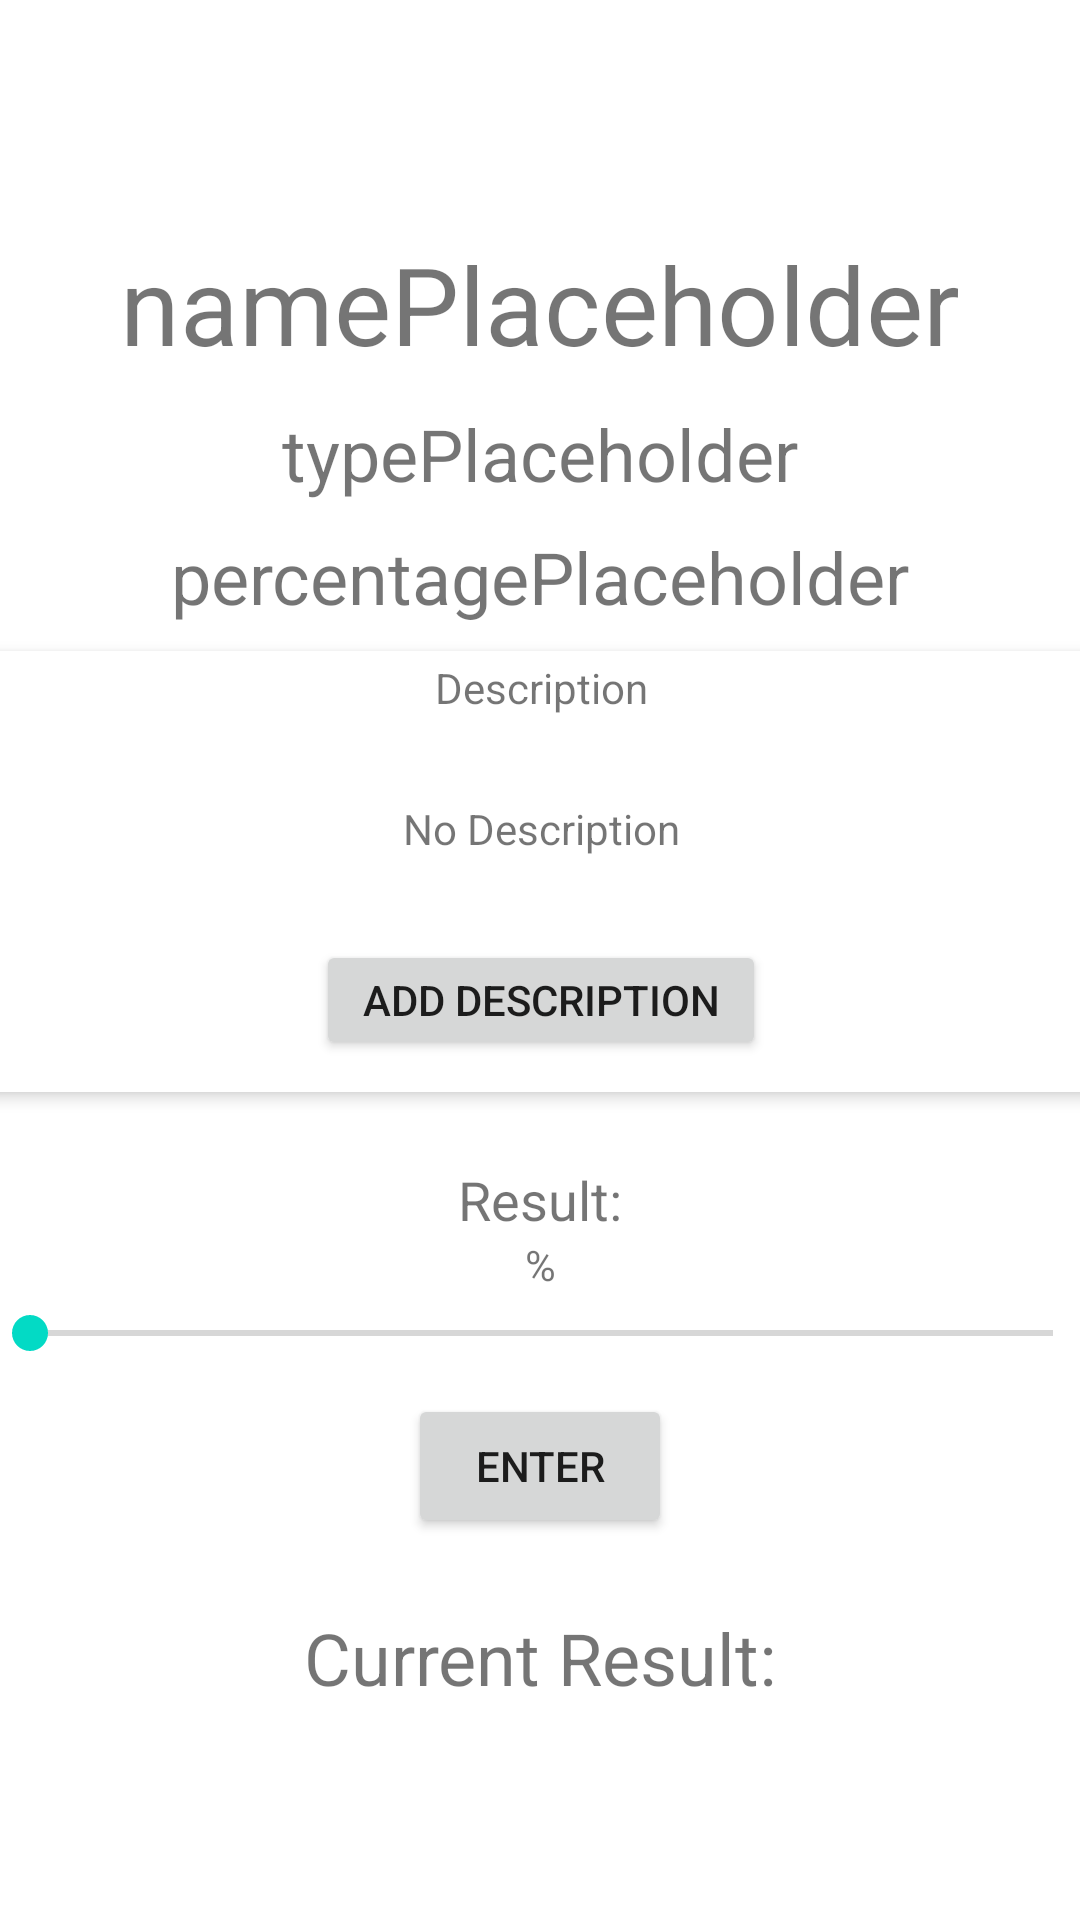

Reconstruct the res/layout file that produces this screen, plus the resources it refers to.
<!-- AndroidManifest.xml: application theme AppTheme -->
<!-- res/layout/final_card_layout.xml -->
<?xml version="1.0" encoding="utf-8"?>
<LinearLayout xmlns:android="http://schemas.android.com/apk/res/android"
    xmlns:app="http://schemas.android.com/apk/res-auto"
    xmlns:tools="http://schemas.android.com/tools"
    android:orientation="vertical" android:layout_width="match_parent"
    android:layout_height="match_parent">

    <androidx.constraintlayout.widget.ConstraintLayout
        android:layout_width="match_parent"
        android:layout_height="match_parent">

        <androidx.cardview.widget.CardView
            android:id="@+id/finalCard"
            android:layout_width="match_parent"
            android:layout_height="match_parent"
            app:cardCornerRadius="10dp"
            app:cardElevation="0dp"
            app:layout_constraintBottom_toBottomOf="parent"
            app:layout_constraintEnd_toEndOf="parent"
            app:layout_constraintStart_toStartOf="parent"
            app:layout_constraintTop_toTopOf="parent">

            <androidx.constraintlayout.widget.ConstraintLayout
                android:layout_width="match_parent"
                android:layout_height="match_parent">

                <androidx.cardview.widget.CardView
                    android:id="@+id/descriptionCard"
                    android:layout_width="390dp"
                    android:layout_height="147dp"
                    app:cardCornerRadius="10dp"
                    app:cardElevation="3dp"
                    app:layout_constraintBottom_toBottomOf="parent"
                    app:layout_constraintEnd_toEndOf="parent"
                    app:layout_constraintStart_toStartOf="parent"
                    app:layout_constraintTop_toTopOf="parent"
                    app:layout_constraintVertical_bias="0.44">

                    <androidx.constraintlayout.widget.ConstraintLayout
                        android:layout_width="match_parent"
                        android:layout_height="match_parent">

                        <Button
                            android:id="@+id/enterDescription"
                            android:layout_width="150dp"
                            android:layout_height="40dp"
                            android:text="add description"
                            app:layout_constraintBottom_toBottomOf="parent"
                            app:layout_constraintEnd_toEndOf="parent"
                            app:layout_constraintStart_toStartOf="parent"
                            app:layout_constraintTop_toTopOf="parent"
                            app:layout_constraintVertical_bias="0.9" />

                        <TextView
                            android:id="@+id/description"
                            android:layout_width="353dp"
                            android:layout_height="wrap_content"
                            android:text="No Description"
                            android:textAlignment="center"
                            app:layout_constraintBottom_toTopOf="@+id/enterDescription"
                            app:layout_constraintEnd_toEndOf="parent"
                            app:layout_constraintStart_toStartOf="parent"
                            app:layout_constraintTop_toBottomOf="@+id/textView" />

                        <TextView
                            android:id="@+id/textView"
                            android:layout_width="wrap_content"
                            android:layout_height="wrap_content"
                            android:text="Description"
                            app:layout_constraintBottom_toBottomOf="parent"
                            app:layout_constraintEnd_toEndOf="parent"
                            app:layout_constraintStart_toStartOf="parent"
                            app:layout_constraintTop_toTopOf="parent"
                            app:layout_constraintVertical_bias="0.01999998" />
                    </androidx.constraintlayout.widget.ConstraintLayout>

                </androidx.cardview.widget.CardView>

                <TextView
                    android:id="@+id/title"
                    android:layout_width="wrap_content"
                    android:layout_height="wrap_content"
                    android:text="namePlaceholder"
                    android:textSize="36sp"
                    app:layout_constraintBottom_toBottomOf="parent"
                    app:layout_constraintEnd_toEndOf="parent"
                    app:layout_constraintStart_toStartOf="parent"
                    app:layout_constraintTop_toTopOf="parent"
                    app:layout_constraintVertical_bias="0.13" />

                <TextView
                    android:id="@+id/percent"
                    android:layout_width="wrap_content"
                    android:layout_height="wrap_content"
                    android:text="percentagePlaceholder"
                    android:textSize="24sp"
                    app:layout_constraintBottom_toBottomOf="parent"
                    app:layout_constraintEnd_toEndOf="parent"
                    app:layout_constraintStart_toStartOf="parent"
                    app:layout_constraintTop_toBottomOf="@+id/type"
                    app:layout_constraintVertical_bias="0.01999998" />

                <TextView
                    android:id="@+id/type"
                    android:layout_width="wrap_content"
                    android:layout_height="wrap_content"
                    android:text="typePlaceholder"
                    android:textSize="24sp"
                    app:layout_constraintBottom_toBottomOf="parent"
                    app:layout_constraintEnd_toEndOf="parent"
                    app:layout_constraintStart_toStartOf="parent"
                    app:layout_constraintTop_toBottomOf="@+id/title"
                    app:layout_constraintVertical_bias="0.01999998" />

                <SeekBar
                    android:id="@+id/result"
                    android:layout_width="373dp"
                    android:layout_height="27dp"
                    android:max="100"
                    app:layout_constraintBottom_toBottomOf="parent"
                    app:layout_constraintEnd_toEndOf="parent"
                    app:layout_constraintStart_toStartOf="parent"
                    app:layout_constraintTop_toBottomOf="@+id/percent"
                    app:layout_constraintVertical_bias="0.55" />

                <TextView
                    android:id="@+id/resultBar"
                    android:layout_width="wrap_content"
                    android:layout_height="wrap_content"
                    android:text="%"
                    android:textAlignment="center"
                    android:textSize="14sp"
                    app:layout_constraintBottom_toTopOf="@+id/result"
                    app:layout_constraintEnd_toEndOf="parent"
                    app:layout_constraintStart_toStartOf="parent"
                    app:layout_constraintTop_toBottomOf="@+id/percent"
                    app:layout_constraintVertical_bias="1.0" />

                <TextView
                    android:layout_width="wrap_content"
                    android:layout_height="wrap_content"
                    android:text="Result:"
                    android:textSize="18sp"
                    app:layout_constraintBottom_toTopOf="@+id/resultBar"
                    app:layout_constraintEnd_toEndOf="parent"
                    app:layout_constraintStart_toStartOf="parent"
                    app:layout_constraintTop_toBottomOf="@+id/percent"
                    app:layout_constraintVertical_bias="1.0" />

                <Button
                    android:id="@+id/submitButton"
                    android:layout_width="wrap_content"
                    android:layout_height="wrap_content"
                    android:text="Enter"
                    app:layout_constraintBottom_toBottomOf="parent"
                    app:layout_constraintEnd_toEndOf="parent"
                    app:layout_constraintStart_toStartOf="parent"
                    app:layout_constraintTop_toBottomOf="@+id/result"
                    app:layout_constraintVertical_bias="0.050000012" />

                <TextView
                    android:id="@+id/currentResult"
                    android:layout_width="wrap_content"
                    android:layout_height="wrap_content"
                    android:text="Current Result:"
                    android:textSize="24sp"
                    app:layout_constraintBottom_toBottomOf="parent"
                    app:layout_constraintEnd_toEndOf="parent"
                    app:layout_constraintStart_toStartOf="parent"
                    app:layout_constraintTop_toBottomOf="@+id/submitButton"
                    app:layout_constraintVertical_bias="0.25" />
            </androidx.constraintlayout.widget.ConstraintLayout>
        </androidx.cardview.widget.CardView>
    </androidx.constraintlayout.widget.ConstraintLayout>

</LinearLayout>
<!-- resources referenced by this layout -->
<resources>
  <style name="AppTheme" parent="Theme.MaterialComponents.DayNight.NoActionBar">
          
          <item name="colorPrimary">@color/colorPrimary</item>
          <item name="colorPrimaryDark">@color/colorPrimaryDark</item>
          <item name="colorAccent">@color/colorAccent</item>
          <item name="android:navigationBarColor">@android:color/transparent</item>
          <item name="android:statusBarColor">#000000</item>
      </style>
  <!-- not gathered from this repository: default colours our renderer supplied (Android Studio template values) -->
  <color name="colorPrimary">#FF6200EE</color>
  <color name="colorPrimaryDark">#FF3700B3</color>
  <color name="colorAccent">#FF03DAC5</color>
</resources>
